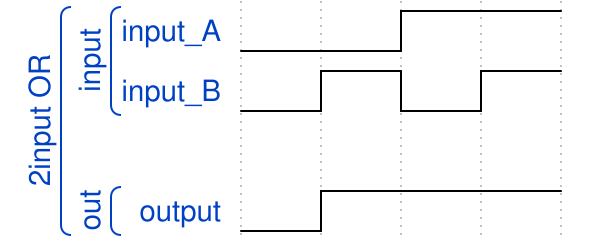

Here is a digital timing diagram. Give the WaveJSON source that produces it.

{ "signal" : 
 [
  ['2input OR',
  	['input',
   		{ "name": "input_A", "wave": "l.h." },
     	{ "name": "input_B", "wave":"lhlh"}
  	],
   {},
  	['out',
   		{ "name": "output", "wave":"lh.." },
   	]
  ]
 ]}